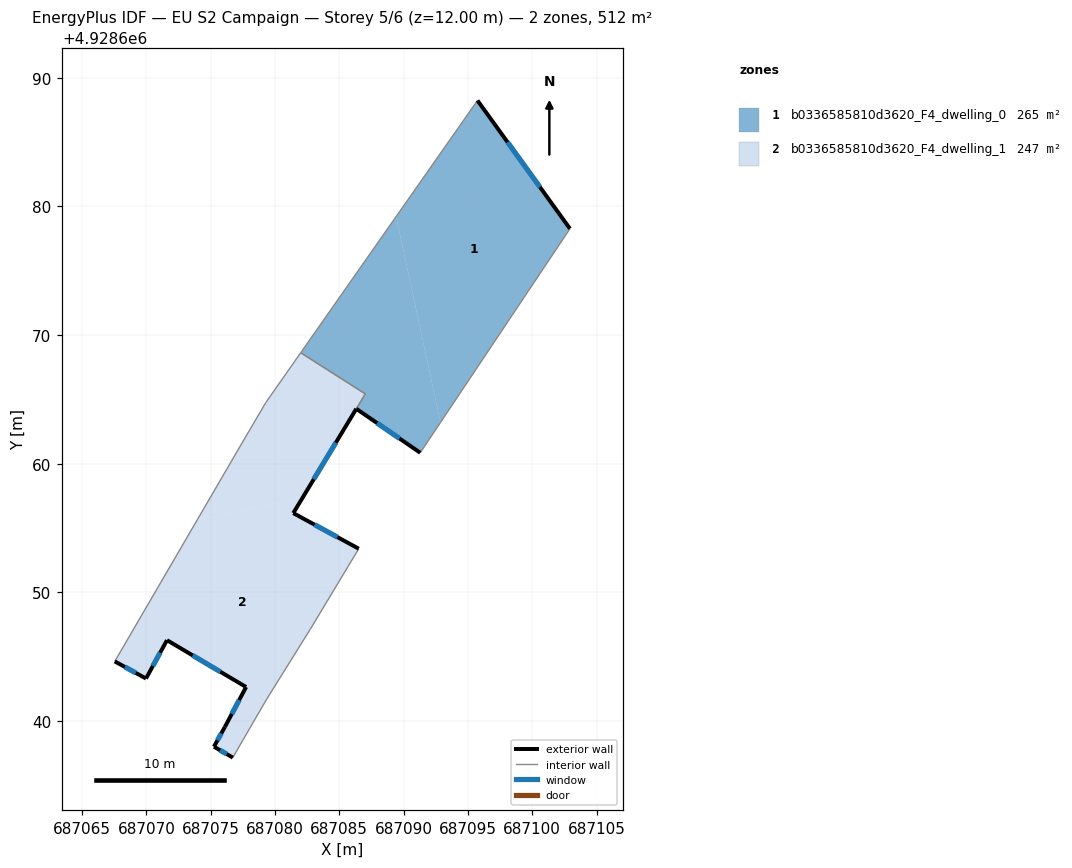
=== STOREY PLAN SPEC (per zone: floor XY polygon, exterior-wall plan segments, windows/doors) ===
zone 1: b0336585810d3620_F4_dwelling_0  (264.6 m²)
  floor: (687092.87, 4928663.21) (687102.93, 4928678.26) (687095.74, 4928688.24) (687089.42, 4928679.20)
  floor: (687091.29, 4928660.85) (687092.87, 4928663.21) (687089.42, 4928679.20) (687082.00, 4928668.62) (687087.02, 4928665.42) (687086.32, 4928664.27)
  exterior wall: (687095.74, 4928688.24) – (687102.93, 4928678.26)  [12.3 m]
    window: (687098.08, 4928684.99) – (687100.60, 4928681.51)  [4.5 m²]
  exterior wall: (687091.29, 4928660.85) – (687086.32, 4928664.27)  [6.0 m]
    window: (687089.68, 4928661.96) – (687087.94, 4928663.15)  [2.2 m²]
  interior walls: 4
zone 2: b0336585810d3620_F4_dwelling_1  (246.9 m²)
  floor: (687082.17, 4928657.38) (687087.02, 4928665.42) (687082.00, 4928668.62) (687079.28, 4928664.75) (687077.30, 4928661.38) (687073.94, 4928655.61)
  floor: (687079.35, 4928641.69) (687082.74, 4928647.13) (687086.51, 4928653.39) (687081.42, 4928656.16) (687082.17, 4928657.38) (687073.94, 4928655.61) (687067.54, 4928644.63) (687069.97, 4928643.30) (687071.60, 4928646.28) (687077.75, 4928642.64) (687076.10, 4928639.53) (687075.25, 4928638.00) (687076.72, 4928637.15) (687077.52, 4928638.54)
  exterior wall: (687076.72, 4928637.15) – (687075.25, 4928638.00)  [1.7 m]
    window: (687076.25, 4928637.42) – (687075.73, 4928637.72)  [0.6 m²]
  exterior wall: (687075.25, 4928638.00) – (687076.10, 4928639.53)  [1.8 m]
    window: (687075.53, 4928638.49) – (687075.83, 4928639.03)  [0.6 m²]
  exterior wall: (687076.10, 4928639.53) – (687077.75, 4928642.64)  [3.5 m]
    window: (687076.64, 4928640.54) – (687077.22, 4928641.62)  [1.3 m²]
  exterior wall: (687077.75, 4928642.64) – (687071.60, 4928646.28)  [7.1 m]
    window: (687075.75, 4928643.82) – (687073.60, 4928645.09)  [2.6 m²]
  exterior wall: (687071.60, 4928646.28) – (687069.97, 4928643.30)  [3.4 m]
    window: (687071.07, 4928645.31) – (687070.50, 4928644.27)  [1.2 m²]
  exterior wall: (687069.97, 4928643.30) – (687067.54, 4928644.63)  [2.8 m]
    window: (687069.18, 4928643.73) – (687068.33, 4928644.19)  [1.0 m²]
  exterior wall: (687081.42, 4928656.16) – (687086.51, 4928653.39)  [5.8 m]
    window: (687083.08, 4928655.26) – (687084.86, 4928654.29)  [2.1 m²]
  exterior wall: (687086.32, 4928664.27) – (687081.42, 4928656.16)  [9.5 m]
    window: (687084.73, 4928661.63) – (687083.02, 4928658.79)  [3.5 m²]
  interior walls: 9

=== DERIVED (storey summary) ===
Building: EU S2 Campaign
Storey: 5 of 6  (floor level z = 12.00 m)
Storey gross floor area: 511.6 m²
Zones on this storey: 2
  - b0336585810d3620_F4_dwelling_0: floor 264.6 m²; exterior wall 18.3 m (55.0 m²); 2 window(s) 6.7 m²; WWR 12.2%
  - b0336585810d3620_F4_dwelling_1: floor 246.9 m²; exterior wall 35.6 m (106.7 m²); 8 window(s) 13.0 m²; WWR 12.2%
Zone adjacency (shared interzone walls):
  - b0336585810d3620_F4_dwelling_0 ↔ b0336585810d3620_F4_dwelling_1